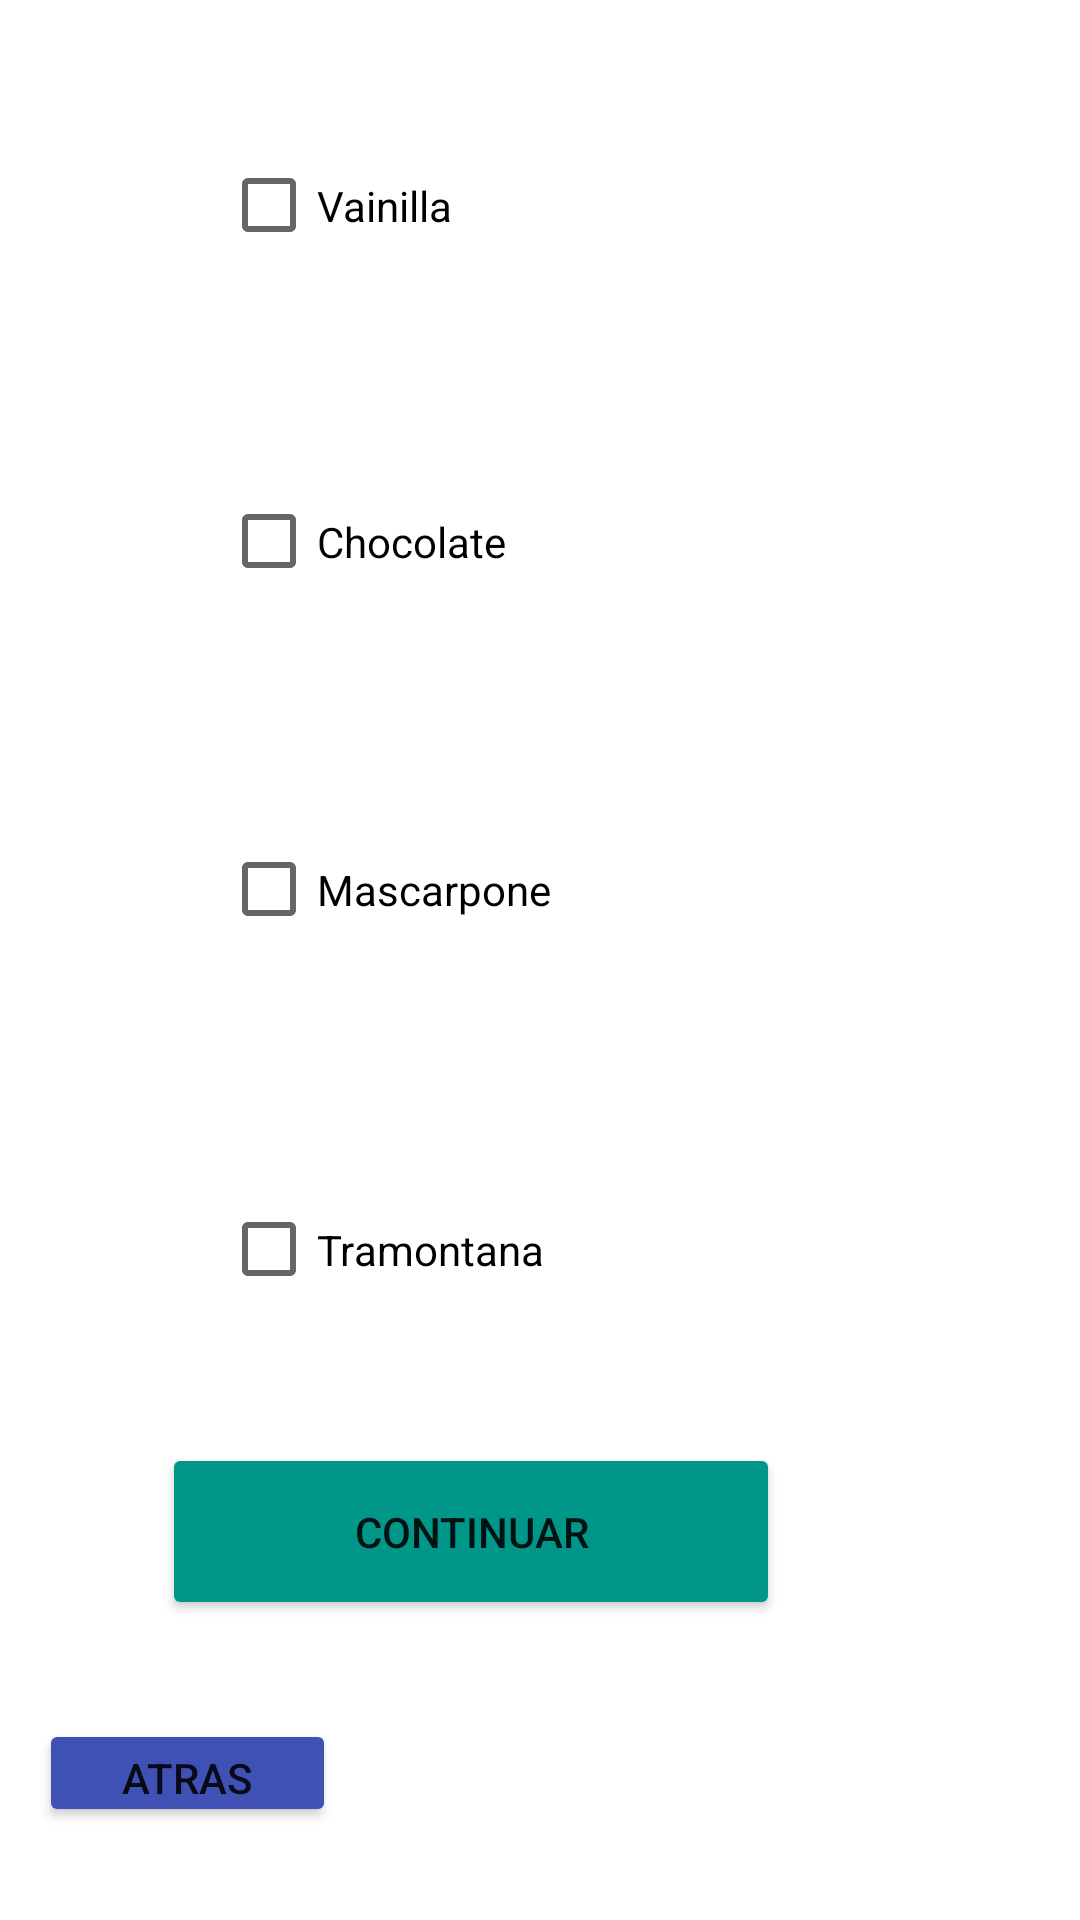

Android layout source for this screen:
<!-- AndroidManifest.xml: application theme Theme.Parcial1TatianaIaltanskaia -->
<!-- res/layout/activity_pote.xml -->
<?xml version="1.0" encoding="utf-8"?>
<androidx.constraintlayout.widget.ConstraintLayout xmlns:android="http://schemas.android.com/apk/res/android"
    xmlns:app="http://schemas.android.com/apk/res-auto"
    xmlns:tools="http://schemas.android.com/tools"
    android:layout_width="match_parent"
    android:layout_height="match_parent"
    tools:context=".Pote">

    <Button
        android:id="@+id/btnAtrasVaso2"
        android:layout_width="99dp"
        android:layout_height="36dp"
        android:layout_marginStart="40dp"
        android:layout_marginLeft="40dp"
        android:layout_marginTop="21dp"
        android:layout_marginEnd="275dp"
        android:layout_marginRight="275dp"
        android:layout_marginBottom="31dp"
        android:text="atras"
        app:backgroundTint="#3F51B5"
        app:layout_constraintBottom_toBottomOf="parent"
        app:layout_constraintEnd_toEndOf="parent"
        app:layout_constraintStart_toStartOf="parent"
        app:layout_constraintTop_toBottomOf="@+id/btnContinuarGustos" />

    <Button
        android:id="@+id/btnContinuarVaso2"
        android:layout_width="206dp"
        android:layout_height="59dp"
        android:layout_marginStart="100dp"
        android:layout_marginLeft="100dp"
        android:layout_marginEnd="100dp"
        android:layout_marginRight="100dp"
        android:layout_marginBottom="100dp"
        android:text="continuar"
        app:backgroundTint="#009688"
        app:layout_constraintBottom_toBottomOf="parent"
        app:layout_constraintEnd_toEndOf="parent"
        app:layout_constraintHorizontal_bias="1.0"
        app:layout_constraintStart_toStartOf="parent" />

    <CheckBox
        android:id="@+id/boxGustoTramontanaPote"
        android:layout_width="213dp"
        android:layout_height="79dp"
        android:layout_marginStart="100dp"
        android:layout_marginLeft="100dp"
        android:layout_marginTop="32dp"
        android:layout_marginEnd="100dp"
        android:layout_marginRight="100dp"
        android:layout_marginBottom="184dp"
        android:text="Tramontana"
        app:layout_constraintBottom_toBottomOf="parent"
        app:layout_constraintEnd_toEndOf="parent"
        app:layout_constraintStart_toStartOf="parent"
        app:layout_constraintTop_toBottomOf="@+id/boxGustoVainilla" />

    <CheckBox
        android:id="@+id/boxGustoMascarponePote"
        android:layout_width="213dp"
        android:layout_height="79dp"
        android:layout_marginStart="100dp"
        android:layout_marginLeft="100dp"
        android:layout_marginTop="32dp"
        android:layout_marginEnd="100dp"
        android:layout_marginRight="100dp"
        android:layout_marginBottom="304dp"
        android:text="Mascarpone"
        app:layout_constraintBottom_toBottomOf="parent"
        app:layout_constraintEnd_toEndOf="parent"
        app:layout_constraintStart_toStartOf="parent"
        app:layout_constraintTop_toBottomOf="@+id/boxGustoVainilla" />

    <CheckBox
        android:id="@+id/boxGustoChocolatePote"
        android:layout_width="213dp"
        android:layout_height="79dp"
        android:layout_marginStart="100dp"
        android:layout_marginLeft="100dp"
        android:layout_marginTop="32dp"
        android:layout_marginEnd="100dp"
        android:layout_marginRight="100dp"
        android:layout_marginBottom="420dp"
        android:text="Chocolate"
        app:layout_constraintBottom_toBottomOf="parent"
        app:layout_constraintEnd_toEndOf="parent"
        app:layout_constraintStart_toStartOf="parent"
        app:layout_constraintTop_toBottomOf="@+id/boxGustoVainilla" />

    <CheckBox
        android:id="@+id/boxGustoVainillaPote"
        android:layout_width="213dp"
        android:layout_height="73dp"
        android:layout_marginStart="100dp"
        android:layout_marginLeft="100dp"
        android:layout_marginTop="70dp"
        android:layout_marginEnd="100dp"
        android:layout_marginRight="100dp"
        android:layout_marginBottom="535dp"
        android:text="Vainilla"
        app:layout_constraintBottom_toBottomOf="parent"
        app:layout_constraintEnd_toEndOf="parent"
        app:layout_constraintStart_toStartOf="parent"
        app:layout_constraintTop_toBottomOf="@+id/textView3" />

    <TextView
        android:id="@+id/textView6"
        android:layout_width="wrap_content"
        android:layout_height="wrap_content"
        android:layout_marginStart="160dp"
        android:layout_marginLeft="160dp"
        android:layout_marginTop="50dp"
        android:layout_marginEnd="160dp"
        android:layout_marginRight="160dp"
        android:layout_marginBottom="680dp"
        android:text="Seleccione 4 gustos"
        app:layout_constraintBottom_toBottomOf="parent"
        app:layout_constraintEnd_toEndOf="parent"
        app:layout_constraintStart_toStartOf="parent"
        app:layout_constraintTop_toTopOf="parent" />
</androidx.constraintlayout.widget.ConstraintLayout>
<!-- resources referenced by this layout -->
<resources>
  <style name="Theme.Parcial1TatianaIaltanskaia" parent="Theme.MaterialComponents.DayNight.DarkActionBar">
          
          <item name="colorPrimary">@color/purple_500</item>
          <item name="colorPrimaryVariant">@color/purple_700</item>
          <item name="colorOnPrimary">@color/white</item>
          
          <item name="colorSecondary">@color/teal_200</item>
          <item name="colorSecondaryVariant">@color/teal_700</item>
          <item name="colorOnSecondary">@color/black</item>
          
          <item name="android:statusBarColor" tools:targetApi="l">?attr/colorPrimaryVariant</item>
          
      </style>
  <!-- not gathered from this repository: default colours our renderer supplied (Android Studio template values) -->
  <color name="purple_500">#FF6200EE</color>
  <color name="purple_700">#FF3700B3</color>
  <color name="teal_200">#FF03DAC5</color>
  <color name="teal_700">#FF018786</color>
  <color name="black">#FF000000</color>
  <color name="white">#FFFFFFFF</color>
</resources>
